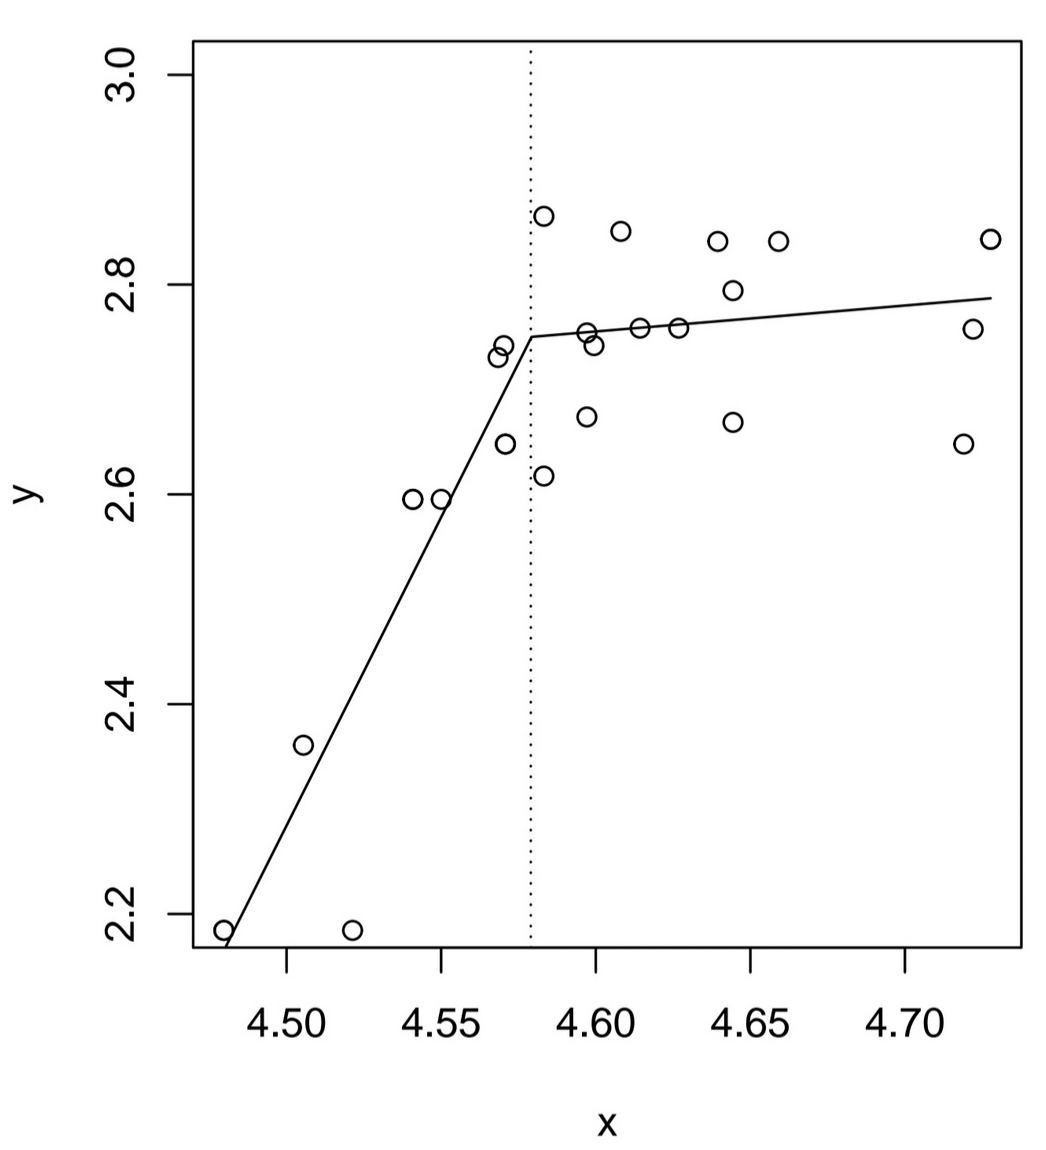

Data behind this chart, as committed beside it:
X, Y
4.521, 2.184
4.48, 2.184
4.506, 2.361
4.541, 2.595
4.55, 2.595
4.571, 2.647
4.584, 2.617
4.598, 2.673
4.6, 2.74
4.571, 2.743
4.569, 2.729
4.584, 2.864
4.609, 2.851
4.615, 2.758
4.598, 2.754
4.628, 2.757
4.641, 2.84
4.645, 2.792
4.66, 2.84
4.645, 2.667
4.72, 2.645
4.723, 2.755
4.729, 2.841
